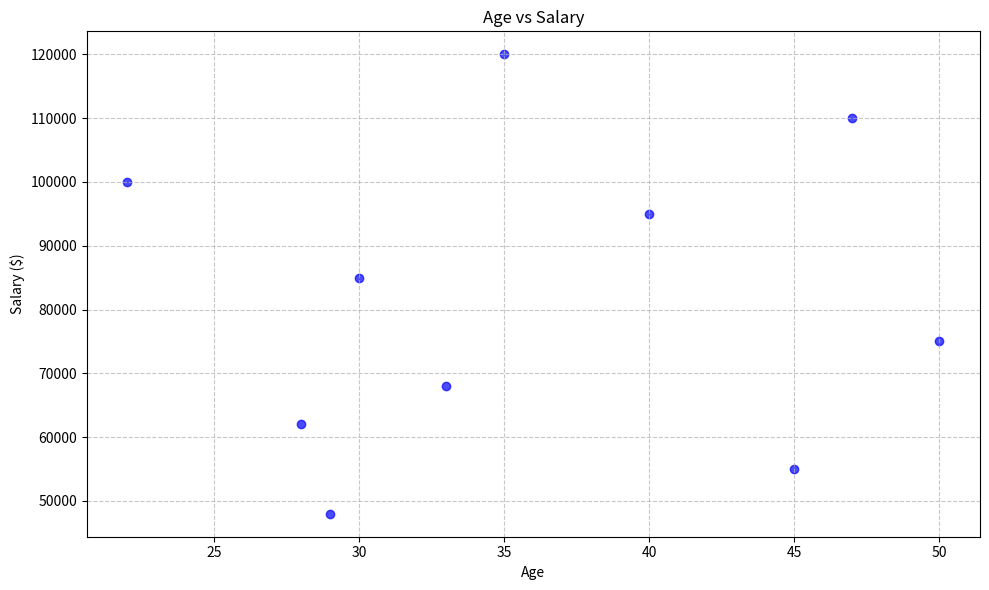

Python code for this plot:
"""Module for managing person data and visualizations."""

from typing import List
import matplotlib.pyplot as plt
import pandas as pd


class Person:
    """A class to represent a person with various attributes."""

    def __init__(
        self,
        name: str,
        age: int,
        email: str,
        phone: str,
        address: str,
        city: str,
        country: str,
        postal_code: str,
        occupation: str,
        company: str,
        salary: float,
    ) -> None:
        """Initialize a new Person instance."""
        self.name = name
        self.age = age
        self.email = email
        self.phone = phone
        self.address = address
        self.city = city
        self.country = country
        self.postal_code = postal_code
        self.occupation = occupation
        self.company = company
        self.salary = salary

    def __repr__(self) -> str:
        """Return a string representation of the Person instance."""
        return (
            f"Person(name={self.name}, age={self.age}, email={self.email}, "
            f"phone={self.phone}, address={self.address}, city={self.city}, "
            f"country={self.country}, postal_code={self.postal_code}, "
            f"occupation={self.occupation}, company={self.company}, "
            f"salary={self.salary})"
        )


# Sample data
people = [
    Person("Alice Johnson", 30, "alice.johnson@example.com", "123-456-7890", "123 Maple St", "Springfield", "USA", "12345", "Engineer", "TechCorp", 85000.0),
    Person("Bob Smith", 45, "bob.smith@example.com", "234-567-8901", "456 Oak St", "Shelbyville", "USA", "67890", "Teacher", "High School", 55000.0),
    Person("Charlie Brown", 28, "charlie.brown@example.com", "345-678-9012", "789 Pine St", "Capital City", "USA", "11223", "Designer", "Creative Inc", 62000.0),
    Person("Diana Prince", 35, "diana.prince@example.com", "456-789-0123", "321 Elm St", "Metropolis", "USA", "44556", "Doctor", "City Hospital", 120000.0),
    Person("Ethan Hunt", 40, "ethan.hunt@example.com", "567-890-1234", "654 Cedar St", "Gotham", "USA", "77889", "Agent", "IMF", 95000.0),
    Person("Fiona Gallagher", 29, "fiona.gallagher@example.com", "678-901-2345", "987 Birch St", "Riverdale", "USA", "33445", "Chef", "Gourmet Kitchen", 48000.0),
    Person("George Bailey", 50, "george.bailey@example.com", "789-012-3456", "159 Spruce St", "Bedford Falls", "USA", "55667", "Banker", "Savings & Loan", 75000.0),
    Person("Hannah Montana", 22, "hannah.montana@example.com", "890-123-4567", "753 Willow St", "Nashville", "USA", "66778", "Singer", "Music Studio", 100000.0),
    Person("Ian Malcolm", 47, "ian.malcolm@example.com", "901-234-5678", "357 Redwood St", "Jurassic Park", "USA", "77889", "Mathematician", "Chaos Theory Lab", 110000.0),
    Person("Jane Doe", 33, "jane.doe@example.com", "012-345-6789", "951 Aspen St", "Smallville", "USA", "88990", "Journalist", "Daily Planet", 68000.0)
]


def plot_age_vs_salary(people: List[Person]) -> None:
    """Plot a scatter plot comparing people's ages to their salaries."""
    ages = [person.age for person in people]
    salaries = [person.salary for person in people]

    plt.figure(figsize=(10, 6))
    plt.scatter(ages, salaries, color='blue', alpha=0.7)
    plt.title("Age vs Salary")
    plt.xlabel("Age")
    plt.ylabel("Salary ($)")
    plt.grid(True, linestyle='--', alpha=0.7)
    plt.tight_layout()
    plt.show()


def create_dataframe(people: List[Person]) -> pd.DataFrame:
    """Convert list of Person objects to a pandas DataFrame."""
    return pd.DataFrame(
        {
            "Name": [p.name for p in people],
            "Age": [p.age for p in people],
            "Email": [p.email for p in people],
            "Phone": [p.phone for p in people],
            "Address": [p.address for p in people],
            "City": [p.city for p in people],
            "Country": [p.country for p in people],
            "Postal Code": [p.postal_code for p in people],
            "Occupation": [p.occupation for p in people],
            "Company": [p.company for p in people],
            "Salary": [p.salary for p in people],
        }
    )


def main() -> None:
    """Display person data and visualizations."""
    df = create_dataframe(people)
    pd.set_option('display.max_columns', None)
    print(df)
    plot_age_vs_salary(people)


if __name__ == "__main__":
    main()

